pico-8 play session: no input (idle)

[t = 2 s] idle ~2s (no d-pad/buttons)
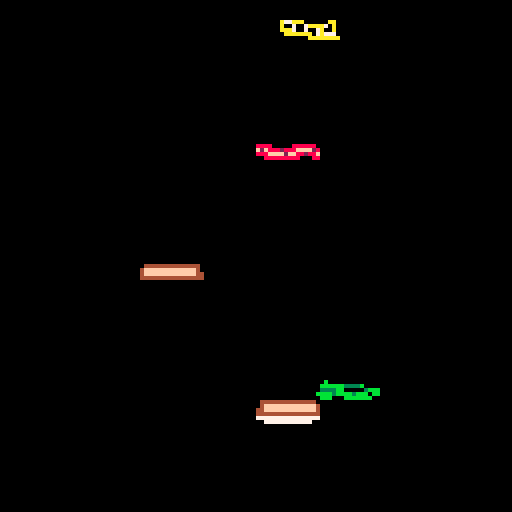
[t = 4 s] idle ~4s (no d-pad/buttons)
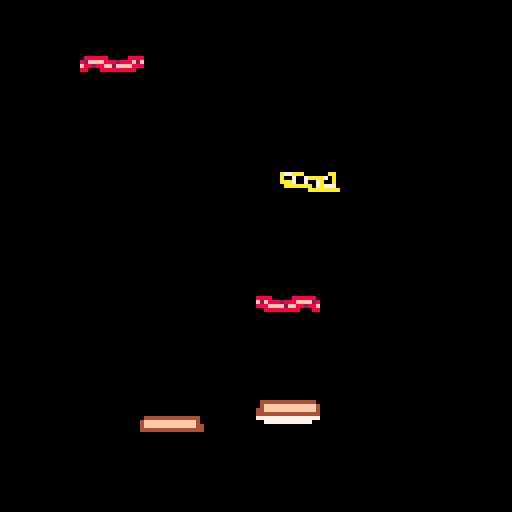
[t = 6 s] idle ~6s (no d-pad/buttons)
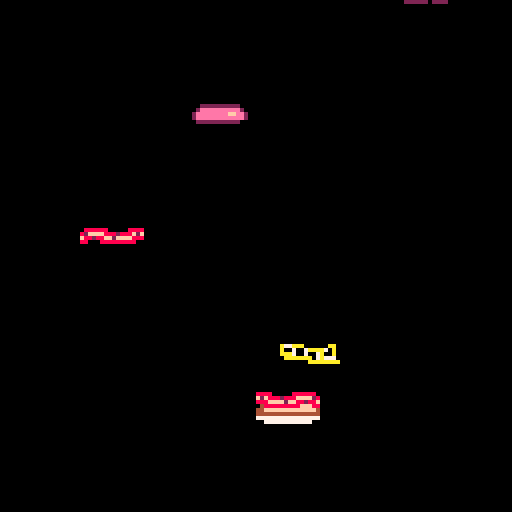
[t = 8 s] idle ~8s (no d-pad/buttons)
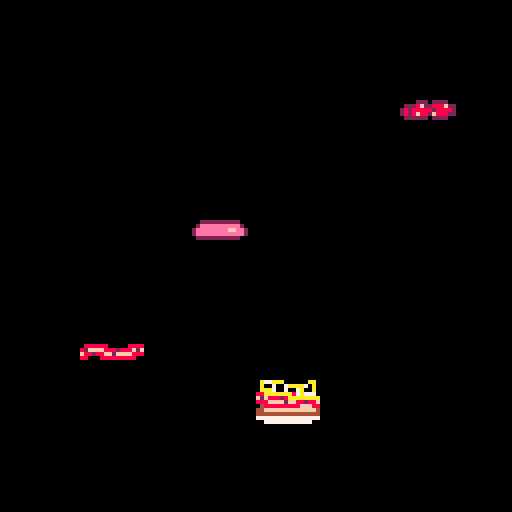

pico-8 cartridge
version 35
__lua__
--lofty lunch                    v0.2.0
--caterpillar games



gs = nil

dirs = {
	left = 0,
	right = 1,
	up = 2,
	down = 3,
	z = 4,
	x = 5
}

music(14, 2000)

function _init(isFreePlay)
	if isFreePlay then
		menuitem(1, 'free play off', function()
			_init()
		end)
	else
		menuitem(1, 'free play on', function()
			_init(true)
		end)
	end


	gs = {
		isGameOver = false,
		startTime = t(),
		dt = 1/30.0,
		endTime = nil,
		currentAnimation = nil,
		player = {
			horizSpeed = 50,
			x = 64,
			y = 110 - 20,	-- Debugging
			spriteNumber = 1
		},
		freeToppings = {},
		toppings = {
		},
		getHighestCap = function(self)
			if #self.toppings == 0 then
				return self.player
			end
			return self.toppings[#self.toppings]
		end,
		spawnCountDown = 0,
		spawnCoolDown =  30 * 1,
		cameraY = 0,
		targetY = 0,
		isFreePlay = isFreePlay
	}

	-- Start with bread already on your plate...
	captureTopping(cloneTemplate(templates[1], gs.player.x, 0, 0, 0), true)

	-- -- -- -- Debugging
	-- for i = 0, 20 do
	-- 	captureTopping(cloneTemplate(templates[1], gs.player.x, 0, 0, 0))
	-- end

end

function startGameOver()
	gs.currentAnimation = cocreate(function()
		-- for i=0, 100 do
		-- 	yield()
		-- end
		sfx(1)
		while gs.cameraY < 0 do
			gs.cameraY += 1
			yield()
		end

		for i=0, 30 do
			yield()
		end

		gs.isGameOver = true
	end)
end

function captureTopping(obj, suppressGameOver)
	local highest = gs:getHighestCap()
	obj.x = highest.x
	obj.y = highest.y - obj.height + 1
	obj.vx = 0
	del(gs.freeToppings, obj)
	add(gs.toppings, obj)

	if not suppressGameOver then
		sfx(0)
	end

	if not suppressGameOver and obj.name == 'bread' and not gs.isFreePlay then
		startGameOver()
	end
end

	-- local y = gs.player.y
	-- 	y -= top.height - 1
function spawnFallers()
	gs.spawnCountDown -= 1
	if gs.spawnCountDown > 0 then
		return
	end
	gs.spawnCountDown = gs.spawnCoolDown

	-- TODO allow more?
	if #gs.freeToppings < 9 then
		local template = choose(templates)
		-- Gotta make bread more common
		if rnd() < 0.1 then
			template = templates[1]
		end
		-- start off with vy = 30
		local initHeight = gs.cameraY - 40

		local topping = cloneTemplate(template, rnd(128 - 15), initHeight, 0, 30, rnd() > 0.5)
		add(gs.freeToppings, topping)
	end
end

function choose(tbl)
	return tbl[flr(rnd(#tbl)) + 1]
end

function cloneTemplate(template, x, y, vx, vy, flipX)
	return {
		name = template.name,
		height = template.height,
		spriteNumber = template.spriteNumber,
		x = x,
		y = y,
		vx = vx,
		vy = vy,
		flipX = flipX
	}
end

templates = {
	{
		name = 'bread',
		height = 3,
		spriteNumber = 33
	},
	{
		name = 'lettuce',
		height = 3,
		spriteNumber = 3
	},
	{
		name = 'tomatoes',
		height = 3,
		spriteNumber = 5
	},
	{
		name = 'cheese',
		height = 3,
		spriteNumber = 7
	},
	{
		name = 'bacon',
		height = 3,
		spriteNumber = 9
	},
	{
		name = 'ham',
		height = 3,
		spriteNumber = 11
	},
	{
		name = 'pickles',
		height = 3,
		spriteNumber = 13
	},
}

function hasAnimation()
	return gs.currentAnimation != nil and costatus(gs.currentAnimation) != 'dead'
end

function acceptInput()
	if (btn(dirs.left)) then
		gs.player.x -= gs.player.horizSpeed * gs.dt
	elseif btn(dirs.right) then
		gs.player.x += gs.player.horizSpeed * gs.dt
	end

	if gs.isFreePlay and btnp(dirs.x) then
		startGameOver()
	end

	-- -- DEBUG!
	-- if btnp(dirs.x) then
	-- 	captureTopping(cloneTemplate(templates[1], gs.player.x, 0, 0, 0))
	-- end
	-- if btnp(dirs.z) then
	-- 	captureTopping(cloneTemplate(templates[2], gs.player.x, 0, 0, 0))
	-- 	captureTopping(cloneTemplate(templates[2], gs.player.x, 0, 0, 0))
	-- 	captureTopping(cloneTemplate(templates[2], gs.player.x, 0, 0, 0))
	-- 	captureTopping(cloneTemplate(templates[2], gs.player.x, 0, 0, 0))
	-- end
end

function _update()
	if gs.isGameOver then
		if gs.endTime == nil then
			gs.endTime = t()
		end
		if btnp(dirs.x) then
			_init(gs.isFreePlay)
		end
		return
	end

	if hasAnimation() then
		local active, exception = coresume(gs.currentAnimation)
			-- assert(false)
		if exception then
			stop(trace(gs.currentAnimation, exception))
		end

		return
	end

	updateFallers()

	acceptInput()

	shiftToppings()

	checkForCaptures()

	spawnFallers()

	updateCamera()
end

function updateCamera()
	local highest = gs:getHighestCap().y
	-- 64 -> 
	-- camera = 0

	if highest - gs.targetY < 64 then
		gs.targetY -= 20
	end	

	if gs.targetY < gs.cameraY then
		gs.cameraY -= gs.dt * 10
	end
end

function updateFallers()
	local newFree = {}
	for faller in all(gs.freeToppings) do
		faller.x += faller.vx * gs.dt
		faller.y += faller.vy * gs.dt
		local screenBottom = gs.cameraY + 150
		if faller.y < screenBottom then
			add(newFree, faller)
		end
	end

	gs.freeToppings = newFree
end

function checkForCaptures()
	local highest = gs:getHighestCap()
	for free in all(gs.freeToppings) do
		local dx = highest.x - free.x
		local dy = highest.y - free.y
		if abs(dx) < 8 and abs(dy) < 4 then
			captureTopping(free)
			return
		end
	end
end

function shiftToppings()
	local previous = gs.player
	for top in all(gs.toppings) do
		top.x -= (top.x - previous.x) / 1.5
		local acc = - (top.x - previous.x)
		top.vx += acc * gs.dt - top.vx * gs.dt
		top.x += top.vx * gs.dt

		previous = top
	end
end

function drawTopping(obj, x, y)
	spr(obj.spriteNumber, x, y, 2, 2, obj.flipX)
end

function drawPlayer()
		-- Draw
	drawTopping(gs.player, gs.player.x, gs.player.y)

	for top in all(gs.toppings) do
		-- print(gs.player.y)
		-- assert(false)
		drawTopping(top, top.x, top.y)
	end
end

function drawFallers()
	for top in all(gs.freeToppings) do
		drawTopping(top, top.x, top.y)
	end
end

function _draw()
	cls(0)
	if gs.isGameOver then
		camera()
		print('\n final sandwich height: \n\n                ' .. #gs.toppings .. '\n\n\n\n\n\n press ❎ to play again', 0, 0, 7)
		return
	end
	camera(0, gs.cameraY)

	drawPlayer()

	drawFallers()
end
__gfx__
00000000000000000000000000000000000000000000000000000000000000000000000000000000000000000000000000000000000000000000000000000000
00000000000000000000000000000000000000000000000000000000000000000000000000000000000000000000000000000000000000000000000000000000
00700700000000000000000000000000000000000000000000000000000000000000000000000000000000000000000000000000000000000000000000000000
00077000000000000000000000000000000000000000000000000000000000000000000000000000000000000000000000000000000000000000000000000000
00077000000000000000000000000000000000000000000000000000000000000000000000000000000000000000000000000000000000000000000000000000
00700700000000000000000000000000000000000000000000000000000000000000000000000000000000000000000000000000000000000000000000000000
00000000000000000000000000000000000000000000000000000000000000000000000000000000000000000000000000000000000000000000000000000000
00000000000000000000000000000000000000000000000000000000000000000000000000000000000000000000000000000000000000000000000000000000
00000000000000000000000000000000000000000000000000000000000000000000000000000000000000000000000000000000000000000000000000000000
00000000000000000000000000000000000000000000000000000000000000000000000000000000000000000000000000000000000000000000000000000000
00000000000000000000000000000000000000000000000000000000000000000000000000000000000000000000000000000000000000000000000000000000
00000000000000000000000000b000000000000000022220222000000aa000000aaa77a000000000000000000002222222222000000000000000000000000000
0000000000777777777777000bbbbbb3333b0000022f88822f8222000a07aaaa700700a00888888000008888002eeeeeeeeee200000000003330000000000000
00000000777777777777777703333bb000003bbb02888828888828200a00a7007007aaa082ffff8882888f2f02eeeeeeeeffee2000033303bbb3033000000000
000000007777777777777777bbbb3bbbb3bbb0bb022888f288f828200777a70aaaaaaa00f88288ff2ffff88802eeeeeeeeeeee20003b7b03bb733b3000000000
0000000000777777777777000bbb000bbbbbbb000002222022222200aaaaaaaa00000000880008888888880000222222222220000003330033303bb300000000
00000000000000000000000000000000000000000000000000000000000000000000000000000000000000000000000000000000000000000000000000000000
00000000000000000000000000000000000000000000000000000000000000000000000000000000000000000000000000000000000000000000000000000000
00000000000000000000000000000000000000000000000000000000000000000000000000000000000000000000000000000000000000000000000000000000
00000000000000000000000000000000000000000000000000000000000000000000000000000000000000000000000000000000000000000000000000000000
00000000000000000000000000000000000000000000000000000000000000000000000000000000000000000000000000000000000000000000000000000000
00000000000000000000000000000000000000000000000000000000000000000000000000000000000000000000000000000000000000000000000000000000
00000000000000000000000000000000000000000000000000000000000000000000000000000000000000000000000000000000000000000000000000000000
00000000000000000000000000000000000000000000000000000000000000000000000000000000000000000000000000000000000000000000000000000000
00000000000000000000000000000000000000000000000000000000000000000000000000000000000000000000000000000000000000000000000000000000
00000000000000000000000000000000000000000000000000000000000000000000000000000000000000000000000000000000000000000000000000000000
00000000000000000000000000000000000000000000000000000000000000000000000000000000000000000000000000000000000000000000000000000000
00000000000000000000000000000000000000000000000000000000000000000000000000000000000000000000000000000000000000000000000000000000
00000000044444444444444000000000000000000000000000000000000000000000000000000000000000000000000000000000000000000000000000000000
0000000004fffffffffffff400000000000000000000000000000000000000000000000000000000000000000000000000000000000000000000000000000000
0000000044fffffffffffff400000000000000000000000000000000000000000000000000000000000000000000000000000000000000000000000000000000
00000000444444444444444400000000000000000000000000000000000000000000000000000000000000000000000000000000000000000000000000000000
